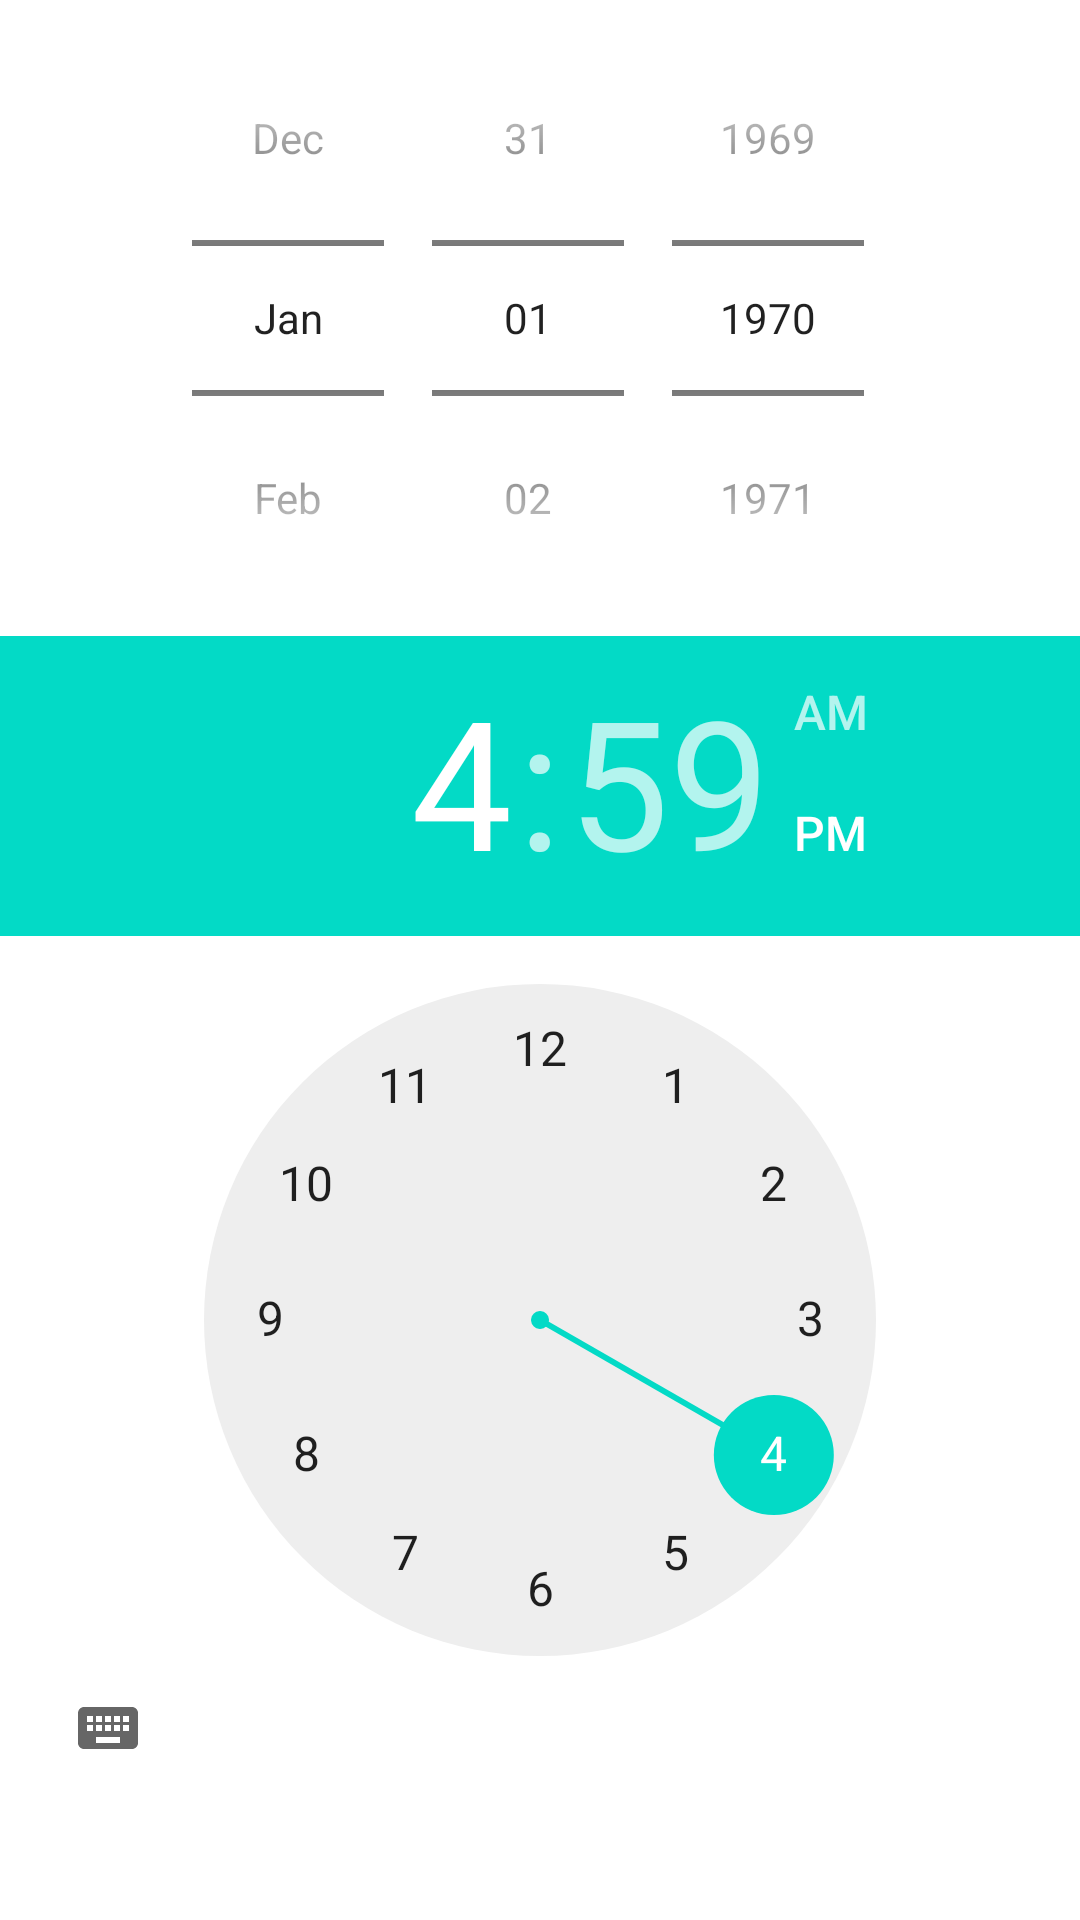

Write the Android layout XML for this screen, with the resource values it uses.
<!-- AndroidManifest.xml: fallback theme Theme.MaterialComponents.DayNight.NoActionBar -->
<!-- res/layout/activity_test.xml -->
<?xml version="1.0" encoding="utf-8"?>

<LinearLayout xmlns:android="http://schemas.android.com/apk/res/android"
    android:layout_width="match_parent"
    android:layout_height="match_parent"
    android:orientation="vertical" >

    <DatePicker
        android:id="@+id/dpPicker"
        android:calendarViewShown="false"
        android:layout_width="match_parent"
        android:layout_height="wrap_content"
        android:datePickerMode="spinner"/>

    <TimePicker
        android:id="@+id/tpPicker"
        android:layout_width="match_parent"
        android:layout_height="wrap_content"
        android:datePickerMode="spinner"/>


</LinearLayout>
<!-- resources referenced by this layout -->
<resources>

</resources>
